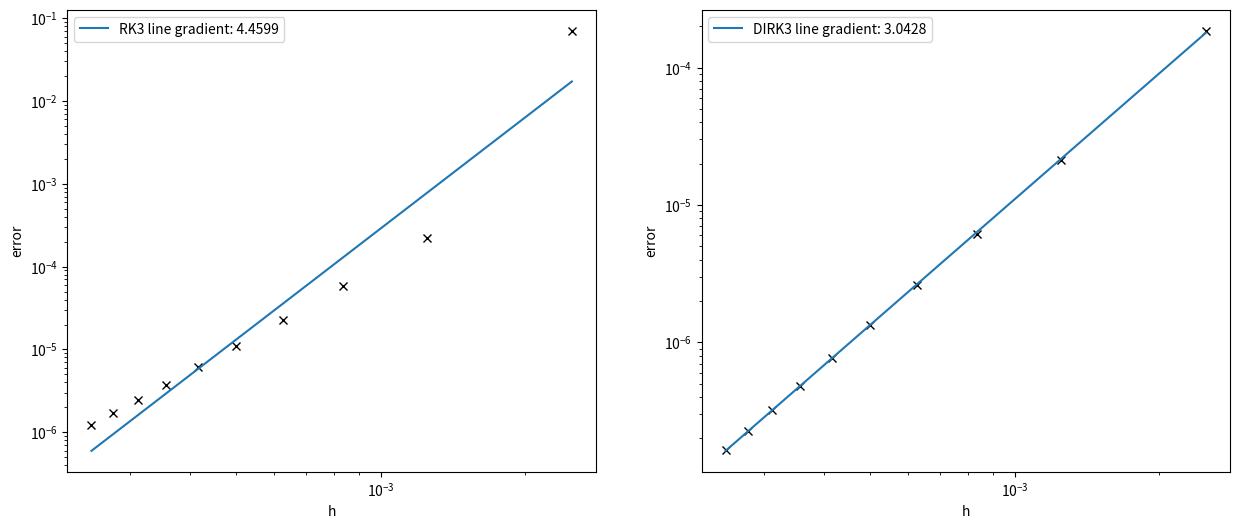
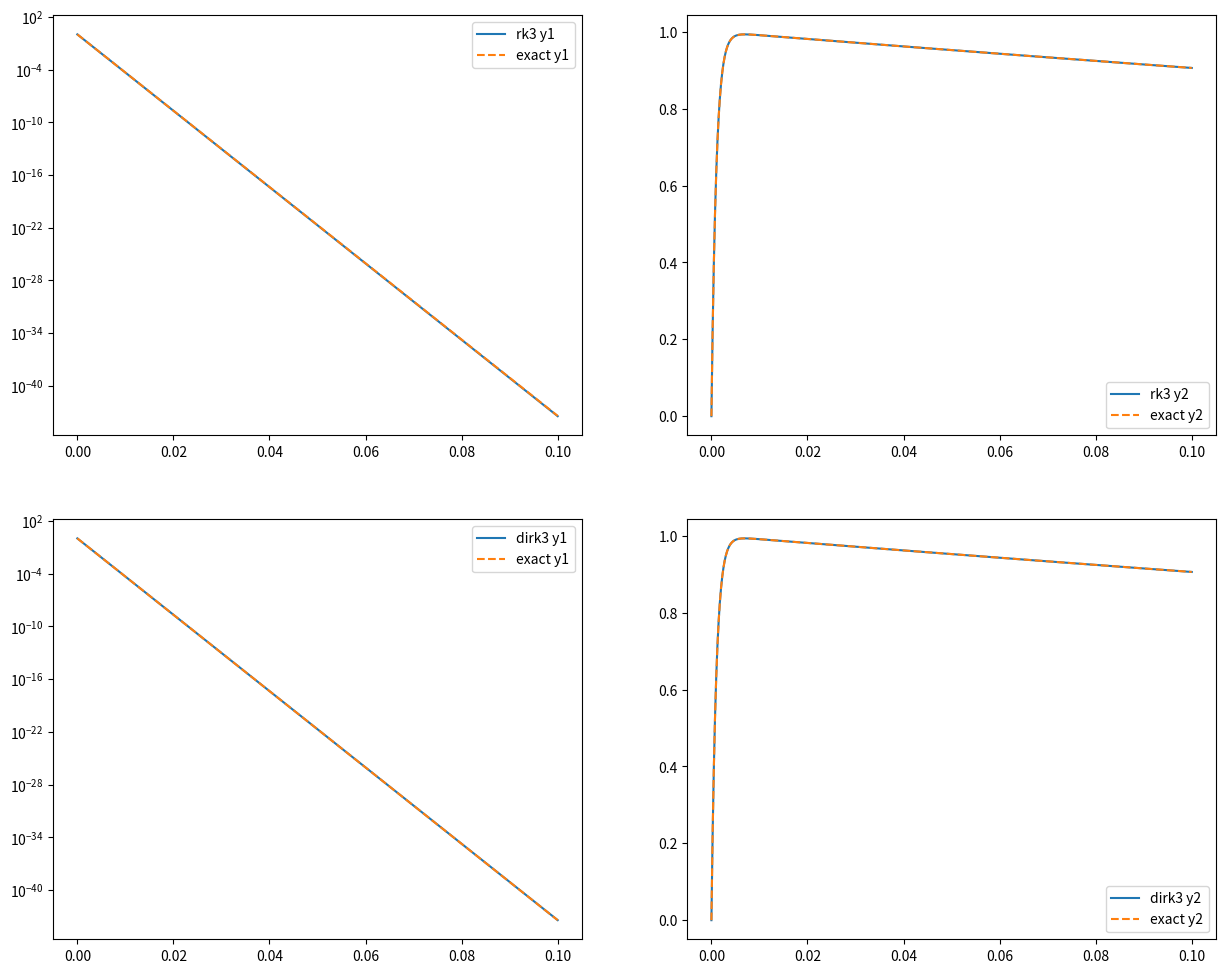

The matplotlib source for these figures, in order:
# =============================================================================
# Implementation of the RK3 method for solving an ODE
# =============================================================================

import numpy as np
import matplotlib.pyplot as plt

# =============================================================================
# Task 1
# =============================================================================


def rk3(A, bvector, y0, interval, N):
    """
    Use the explicit RK3 method to find the solution of an ODE.

    This function solves for ODEs in the form:
            y' = Ay + b(x),
    where A is a matrix of coefficents and b is a function of x.

    Parameters
    ----------
    A: array. The matrix of coefficents for the linear equation which
              represents the ODE.
    bvector: function. A function which defines the function in the linear
                       equation which represents the ODE.
    y0: list. The initial guess for the employed method. The format is
              expected to be a list with each element being for a different
              component for y0, i.e. y0 = [1, 0]
    interval: list. A list containing two values for the interval to iterate
                    over. For example, for an interval of 0 to 0.1, use
                    interval = [0, 0.1].
    N: integer. The number of sampling points to use in the interval.

    Returns
    -------
    x: array. The x values used to compute the approximation.
    y: array. The approximated values of y from the RK3 method.
    """

    assert(N > 0), 'Sampling points needs to be more than zore.'
    assert(interval[1] > interval[0]), 'Incorrect interval used.'
    assert(len(A) == len(y0)), 'Different sizes for matrix A and vector y0.'

    # create the array of x values using the interval provided
    # set h as the step between the x values.
    x, h = np.linspace(interval[0], interval[1], N+1, retstep=True)
    y = np.zeros((len(y0), N+1))  # create array to hold y values
    y[:, 0] = y0  # assign first column of y to be initial guess

    for n in range(N):
        # calculate the k values
        k1 = y[:, n] + h * (np.dot(A, y[:, n]) + bvector(x[n]))
        k2 = (3/4) * y[:, n] + (1/4) * k1 + (1/4) * h * \
            (np.dot(A, k1) + bvector(x[n] + h))
        # calculate y_(n+1)
        y[:, n+1] = (1/3) * y[:, n] + (2/3) * k2 + (2/3) * h * \
            (np.dot(A, k2) + bvector(x[n] + h))

    return x, y


# =============================================================================
# Task 2
# =============================================================================

def dirk3(A, bvector, y0, interval, N):
    """
    Use the diagonally implicit RK3 method to find to the solution of an ODE.

    This function solves for ODEs in the form:
            y' = Ay + b(x),
    where A is a matrix of coefficents and b is a function of x.

    Parameters
    ----------
    A: array. The matrix of coefficents for the linear equation which
              represents the ODE.
    bvector: function. A function which defines the function in the linear
                       equation which represents the ODE.
    y0: list. The initial guess for the employed method. The format is
              expected to be a list with each element being for a different
              component for y0, i.e. y0 = [1, 0]
    interval: list. A list containing two values for the interval to iterate
                    over. For example, for an interval of 0 to 0.1, use
                    interval = [0, 0.1].
    N: integer. The number of sampling points to use in the interval.

    Returns
    -------
    x: array. The x values used to compute the approximation.
    y: array. The approximated values of y from the DIRK3 method.
    """

    assert(N > 0), 'Sampling points needs to be more than zore.'
    assert(interval[1] > interval[0]), 'Incorrect interval used.'
    assert(len(A) == len(y0)), 'Different sizes for matrix A and vector y0.'

    # create the array of x values using the interval provided
    # set h as the step between the x values.
    x, h = np.linspace(interval[0], interval[1], N+1, retstep=True)
    y = np.zeros((len(y0), N+1))  # create array to hold y values
    y[:, 0] = y0  # assign first column of y to be initial guess

    # define constants
    mu = (1/2) * (1 - 1/np.sqrt(3))
    nu = (1/2) * (np.sqrt(3) - 1)
    gamma = (3)/(2 * (3 + np.sqrt(3)))
    lamb = (3 * (1 + np.sqrt(3)))/(2 * (3 + np.sqrt(3)))

    ident = np.identity(len(A)) - h * mu * A

    for n in range(N):
        # calculate the k values
        k1 = np.linalg.solve(ident, y[:, n] + h * mu * bvector(x[n] + h * mu))
        k2 = np.linalg.solve(ident, k1 + h * nu * (np.dot(A, k1) +
                             bvector(x[n] + h * mu)) + h * mu *
                             bvector([x[n] + h * nu + 2 * h * mu]))
        # calculate y_n+1
        y[:, n+1] = (1 - lamb) * y[:, n] + lamb * k2 + h * gamma * \
            (np.dot(A, k2) + bvector(x[n] + h * nu + 2 * h * mu))

    return x, y


# =============================================================================
# Task 3
# =============================================================================

# define the coefficent matrix, interval and initial value
a1 = 1000
a2 = 1
A = np.array([[-a1, 0], [a1, -a2]])
y0 = [1, 0]
interval = [0, 0.1]

# arrays for storing h value and error
error_rk3 = np.zeros((2, 10))
error_dirk3 = np.zeros((2, 10))

for i, k in enumerate(np.arange(1, 11)):  # loop over the range of k values
    N = 40 * k
    # compute h and store it in the errors array
    h = (interval[1] - interval[0])/N
    error_rk3[0, i] = h
    error_dirk3[0, i] = h

    # compute y approximations using rk3 and dirk3 algorithms
    x_rk3, y_rk3 = rk3(A, lambda x: 0, y0, interval, N)
    x_dirk3, y_dirk3 = dirk3(A, lambda x: 0, y0, interval, N)
    # calc exact using the same x's from the rk3 algorithm
    # x_rk3 and x_dirk3 will be the same!
    y_exact = np.array([[np.exp(-a1 * x_rk3)],
                        [(a1/(a1-a2)) * (np.exp(-a2 * x_rk3) -
                         np.exp(-a1 * x_rk3))]])
    # panic when it comes out 3d and then use np.reshape to make it better
    y_exact = np.reshape(y_exact, (2, N+1))

    # calculate the error norms
    error_rk3[1, i] = h * np.sum(np.abs((y_rk3[1, 1:] - y_exact[1, 1:]) /
                                        y_exact[1, 1:]))
    error_dirk3[1, i] = h * np.sum(np.abs((y_dirk3[1, 1:] - y_exact[1, 1:]) /
                                          y_exact[1, 1:]))


# compute the polyfits
# if error = A * h^s, then linear line best fit of log(error) v log(h) will
# have the slope s, e.g. the order of convergence
rk3_polyfit = np.polyfit(np.log(error_rk3[0, :-1]),
                         np.log(error_rk3[1, :-1]), 1)
dirk3_polyfit = np.polyfit(np.log(error_dirk3[0, :-1]),
                           np.log(error_dirk3[1, :-1]), 1)

# plot the results!
fig_errors = plt.figure(figsize=(15, 6))

# plot the errors v h =========================================================
ax1 = fig_errors.add_subplot(121)
ax1.loglog(error_rk3[0, :], error_rk3[1, :], 'kx')
ax1.loglog(error_rk3[0, :],
           np.exp(rk3_polyfit[1]) * error_rk3[0, :] ** (rk3_polyfit[0]),
           label='RK3 line gradient: {:6.4f}'.format(rk3_polyfit[0]))
ax1.set_xlabel('h')
ax1.set_ylabel('error')
ax1.legend()

ax2 = fig_errors.add_subplot(122)
ax2.loglog(error_dirk3[0, :], error_dirk3[1, :], 'kx')
ax2.loglog(error_dirk3[0, :],
           np.exp(dirk3_polyfit[1]) * error_dirk3[0, :] ** (dirk3_polyfit[0]),
           label='DIRK3 line gradient: {:6.4f}'.format(dirk3_polyfit[0]))
ax2.set_xlabel('h')
ax2.set_ylabel('error')
ax2.legend()

plt.savefig('task3_errors.pdf')
plt.show()

# plot the algorithm against the exact solution ===============================
fig_comparison = plt.figure(figsize=(15, 12))

ax3 = fig_comparison.add_subplot(221)
ax3.semilogy(x_rk3, y_rk3[0, :], label='rk3 y1')
ax3.semilogy(x_rk3, y_exact[0, :], '--', label='exact y1')
ax3.legend()

ax4 = fig_comparison.add_subplot(222)
ax4.plot(x_rk3, y_rk3[1, :], label='rk3 y2')
ax4.plot(x_rk3, y_exact[1, :], '--', label='exact y2')
ax4.legend()

ax5 = fig_comparison.add_subplot(223)
ax5.semilogy(x_dirk3, y_dirk3[0, :], label='dirk3 y1')
ax5.semilogy(x_dirk3, y_exact[0, :], '--', label='exact y1')
ax5.legend()

ax6 = fig_comparison.add_subplot(224)
ax6.plot(x_dirk3, y_dirk3[1, :], label='dirk3 y2')
ax6.plot(x_dirk3, y_exact[1, :], '--', label='exact y2')
ax6.legend()

plt.savefig('task3_comparison.pdf')
plt.show()

# =============================================================================
# Task 4
# =============================================================================
